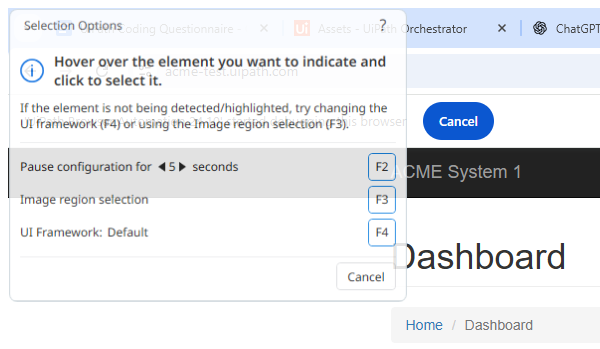
Task: Using ACME System, get work items, download PDF, Extract PDF Values, Excel Report Generation
Workflow: ACME_Data_Extraction

Step 1: Attach Browser: Chrome ACME Homepage (chrome.exe)

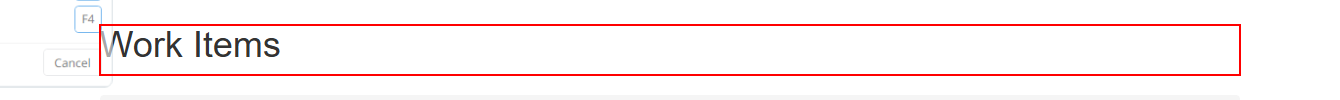
Step 2: find the heading '*Work Items*'

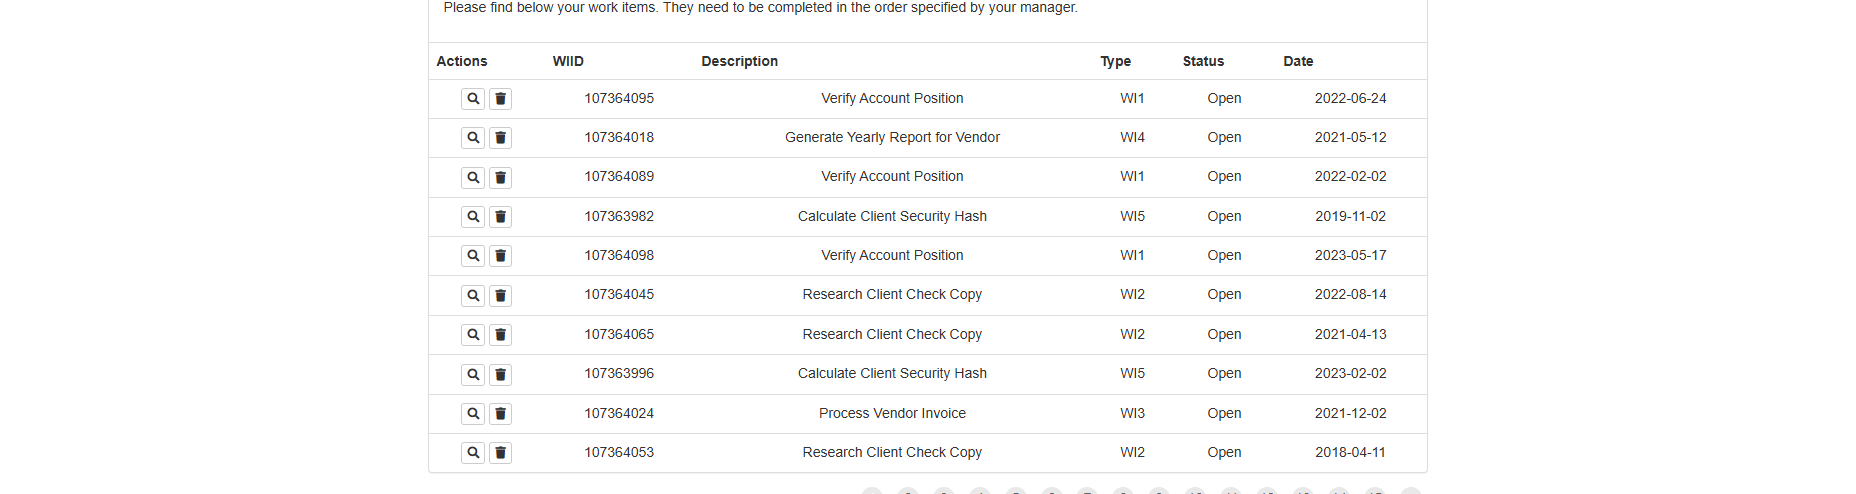
Step 3: get-text

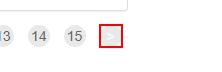
Step 4: find the link